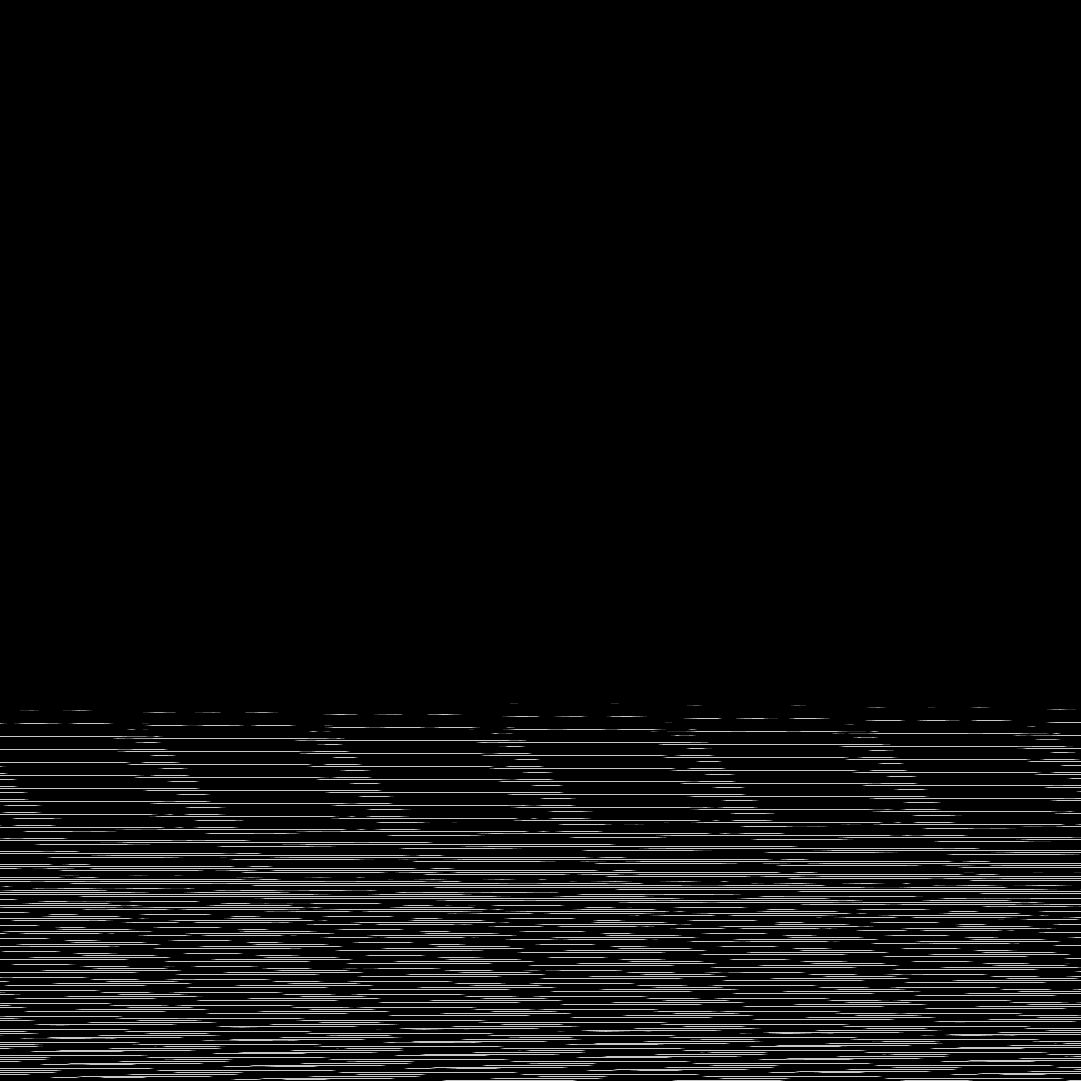

Values plotted in this chart, from the file beside it:
base	0x447742f0000
origin	0x5e0020
stride	541
width	1081
height	1081
nibble	0	1091590
nibble	1	3120
nibble	2	3168
nibble	3	3188
nibble	4	3165
nibble	5	64330
